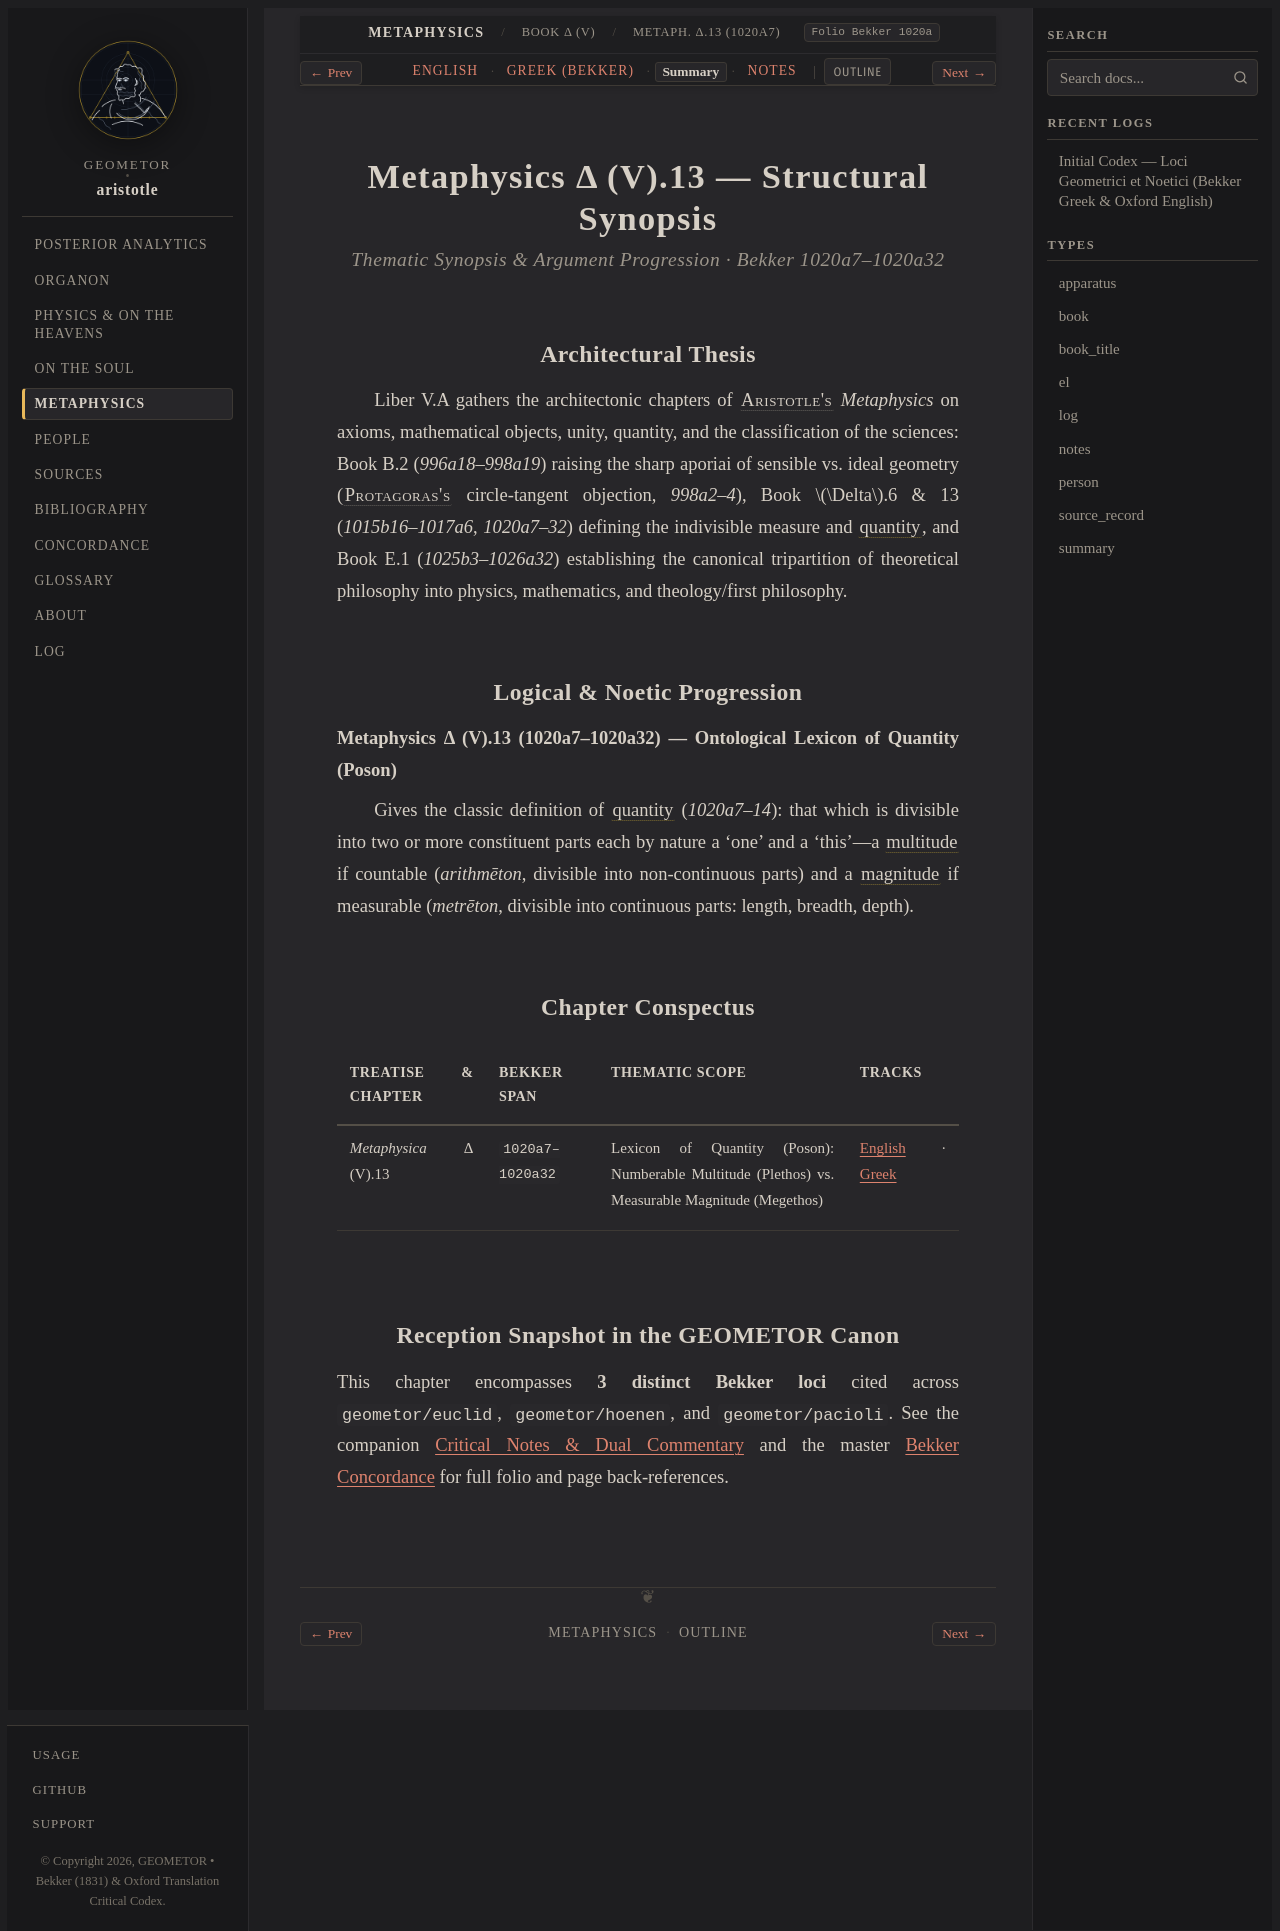

repository: geometor/aristotle · page: metaphysica/book_delta/ch_13/summary.html · generator: sphinx

:layout: book
:type: summary
:title: Lexicon of Quantity (Poson): Numberable Multitude (Plethos) vs. Measurable Magnitude (Megethos) — Summary
:canonical_id: Metaph. Δ.13 (1020a7)
:tracks: English: index | Greek: greek | Summary: summary | Notes: notes

.. _liber-5a-scientiae-et-quantitas-summary-c3:

==========================================
Metaphysics Δ (V).13 — Structural Synopsis
==========================================

.. rubric:: Thematic Synopsis & Argument Progression · Bekker 1020a7–1020a32

Architectural Thesis
--------------------

Liber V.A gathers the architectonic chapters of :person:`Aristotle's <aristotle>` *Metaphysics* on axioms, mathematical objects, unity, quantity, and the classification of the sciences: Book B.2 (`996a18–998a19`) raising the sharp aporiai of sensible vs. ideal geometry (:person:`Protagoras's <protagoras>` circle-tangent objection, `998a2–4`), Book :math:`\Delta`.6 & 13 (`1015b16–1017a6`, `1020a7–32`) defining the indivisible measure and :term:`quantity <poson>`, and Book E.1 (`1025b3–1026a32`) establishing the canonical tripartition of theoretical philosophy into physics, mathematics, and theology/first philosophy.

Logical & Noetic Progression
----------------------------

**Metaphysics Δ (V).13 (1020a7–1020a32) — Ontological Lexicon of Quantity (Poson)**

Gives the classic definition of :term:`quantity <poson>` (`1020a7–14`): that which is divisible into two or more constituent parts each by nature a 'one' and a 'this'—a :term:`multitude <plethos>` if countable (*arithmēton*, divisible into non-continuous parts) and a :term:`magnitude <megethos>` if measurable (*metrēton*, divisible into continuous parts: length, breadth, depth).

Chapter Conspectus
------------------

.. list-table::
   :header-rows: 1
   :widths: 24 18 40 18

   * - Treatise & Chapter
     - Bekker Span
     - Thematic Scope
     - Tracks
   * - *Metaphysica* Δ (V).13
     - ``1020a7–1020a32``
     - Lexicon of Quantity (Poson): Numberable Multitude (Plethos) vs. Measurable Magnitude (Megethos)
     - :doc:`English <index>` · :doc:`Greek <greek>`

Reception Snapshot in the GEOMETOR Canon
----------------------------------------

This chapter encompasses **3 distinct Bekker loci** cited across ``geometor/euclid``, ``geometor/hoenen``, and ``geometor/pacioli``. See the companion :doc:`Critical Notes & Dual Commentary <notes>` and the master :doc:`Bekker Concordance </concordance>` for full folio and page back-references.
